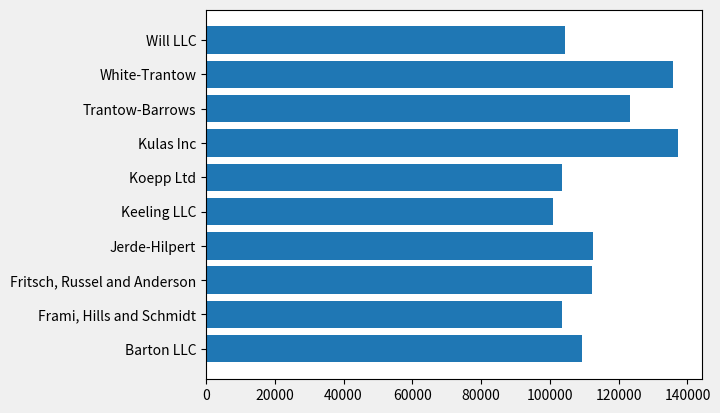
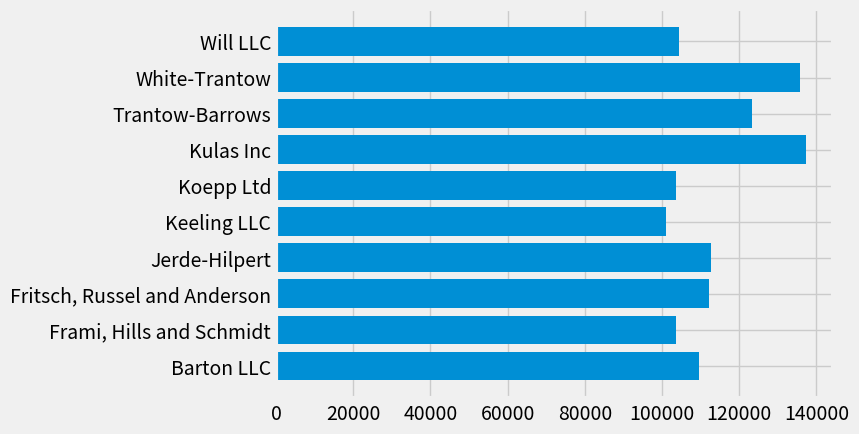
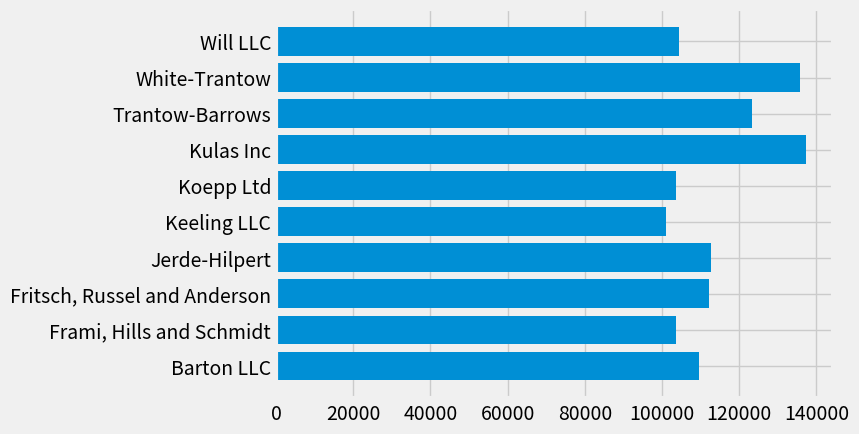
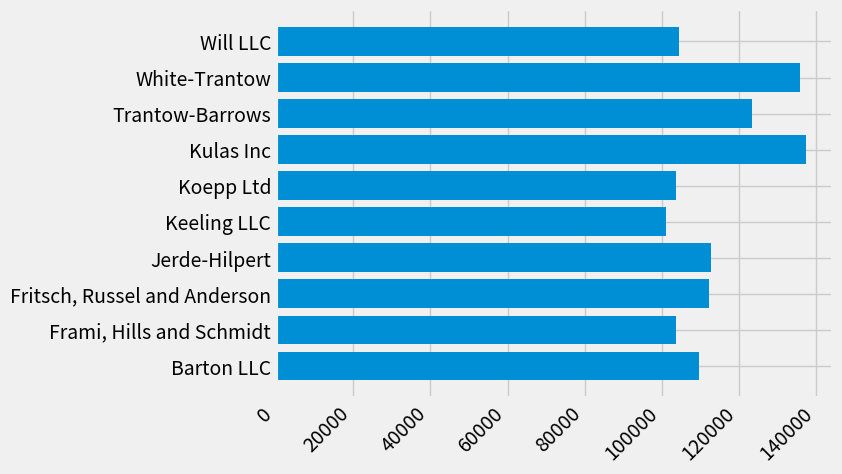
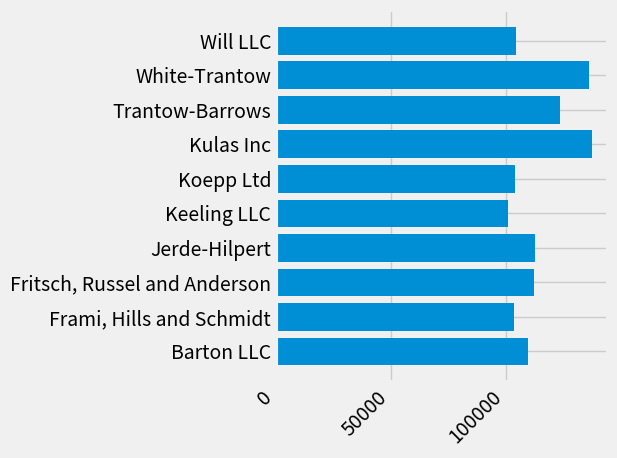
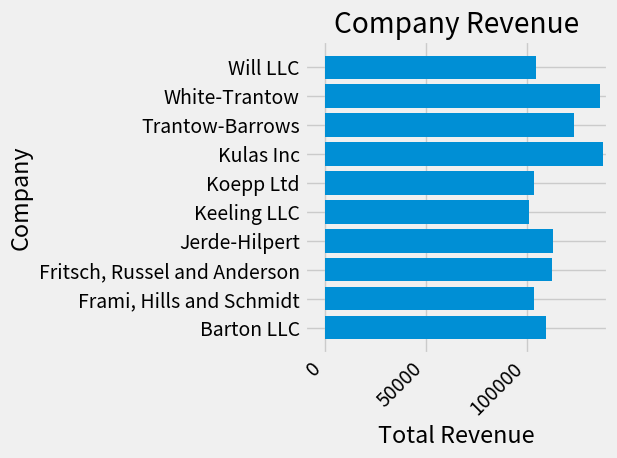
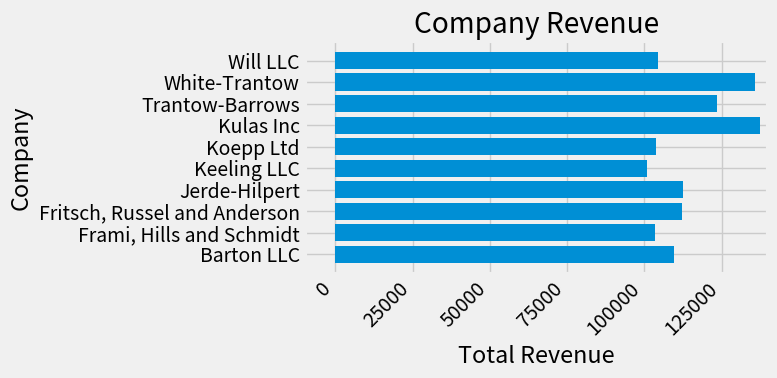
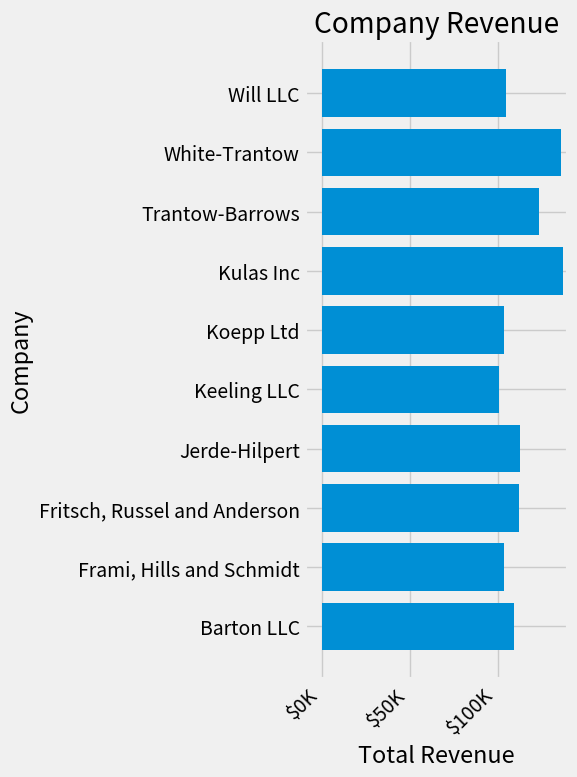

Here is the Python script that generated these plots, in order:
"""
=======================
The Lifecycle of a Plot
=======================

This tutorial aims to show the beginning, middle, and end of a single
visualization using Matplotlib. We'll begin with some raw data and
end by saving a figure of a customized visualization. Along the way we try
to highlight some neat features and best-practices using Matplotlib.

.. currentmodule:: matplotlib

.. note::

    This tutorial is based on
    `this excellent blog post
    <https://pbpython.com/effective-matplotlib.html>`_
    by Chris Moffitt. It was transformed into this tutorial by Chris Holdgraf.

A note on the explicit vs. implicit interfaces
==============================================

Matplotlib has two interfaces. For an explanation of the trade-offs between the
explicit and implicit interfaces see :ref:`api_interfaces`.

In the explicit object-oriented (OO) interface we directly utilize instances of
:class:`axes.Axes` to build up the visualization in an instance of
:class:`figure.Figure`.  In the implicit interface, inspired by and modeled on
MATLAB, we use a global state-based interface which is encapsulated in the
:mod:`.pyplot` module to plot to the "current Axes".  See the :doc:`pyplot
tutorials </tutorials/introductory/pyplot>` for a more in-depth look at the
pyplot interface.

Most of the terms are straightforward but the main thing to remember
is that:

* The `.Figure` is the final image, and may contain one or more `~.axes.Axes`.
* The `~.axes.Axes` represents an individual plot (not to be confused with
   `~.axis.Axis`, which refers to the x-, y-, or z-axis of a plot).

We call methods that do the plotting directly from the Axes, which gives
us much more flexibility and power in customizing our plot.

.. note::

   In general, use the explicit interface over the implicit pyplot interface
   for plotting.

Our data
========

We'll use the data from the post from which this tutorial was derived.
It contains sales information for a number of companies.

"""

# sphinx_gallery_thumbnail_number = 10
import numpy as np
import matplotlib.pyplot as plt


data = {'Barton LLC': 109438.50,
        'Frami, Hills and Schmidt': 103569.59,
        'Fritsch, Russel and Anderson': 112214.71,
        'Jerde-Hilpert': 112591.43,
        'Keeling LLC': 100934.30,
        'Koepp Ltd': 103660.54,
        'Kulas Inc': 137351.96,
        'Trantow-Barrows': 123381.38,
        'White-Trantow': 135841.99,
        'Will LLC': 104437.60}
group_data = list(data.values())
group_names = list(data.keys())
group_mean = np.mean(group_data)

###############################################################################
# Getting started
# ===============
#
# This data is naturally visualized as a barplot, with one bar per
# group. To do this with the object-oriented approach, we first generate
# an instance of :class:`figure.Figure` and
# :class:`axes.Axes`. The Figure is like a canvas, and the Axes
# is a part of that canvas on which we will make a particular visualization.
#
# .. note::
#
#    Figures can have multiple axes on them. For information on how to do this,
#    see the :doc:`Tight Layout tutorial
#    </tutorials/intermediate/tight_layout_guide>`.

fig, ax = plt.subplots()

###############################################################################
# Now that we have an Axes instance, we can plot on top of it.

fig, ax = plt.subplots()
ax.barh(group_names, group_data)

###############################################################################
# Controlling the style
# =====================
#
# There are many styles available in Matplotlib in order to let you tailor
# your visualization to your needs. To see a list of styles, we can use
# :mod:`.style`.

print(plt.style.available)

###############################################################################
# You can activate a style with the following:

plt.style.use('fivethirtyeight')

###############################################################################
# Now let's remake the above plot to see how it looks:

fig, ax = plt.subplots()
ax.barh(group_names, group_data)

###############################################################################
# The style controls many things, such as color, linewidths, backgrounds,
# etc.
#
# Customizing the plot
# ====================
#
# Now we've got a plot with the general look that we want, so let's fine-tune
# it so that it's ready for print. First let's rotate the labels on the x-axis
# so that they show up more clearly. We can gain access to these labels
# with the :meth:`axes.Axes.get_xticklabels` method:

fig, ax = plt.subplots()
ax.barh(group_names, group_data)
labels = ax.get_xticklabels()

###############################################################################
# If we'd like to set the property of many items at once, it's useful to use
# the :func:`pyplot.setp` function. This will take a list (or many lists) of
# Matplotlib objects, and attempt to set some style element of each one.

fig, ax = plt.subplots()
ax.barh(group_names, group_data)
labels = ax.get_xticklabels()
plt.setp(labels, rotation=45, horizontalalignment='right')

###############################################################################
# It looks like this cut off some of the labels on the bottom. We can
# tell Matplotlib to automatically make room for elements in the figures
# that we create. To do this we set the ``autolayout`` value of our
# rcParams. For more information on controlling the style, layout, and
# other features of plots with rcParams, see
# :doc:`/tutorials/introductory/customizing`.

plt.rcParams.update({'figure.autolayout': True})

fig, ax = plt.subplots()
ax.barh(group_names, group_data)
labels = ax.get_xticklabels()
plt.setp(labels, rotation=45, horizontalalignment='right')

###############################################################################
# Next, we add labels to the plot. To do this with the OO interface,
# we can use the :meth:`.Artist.set` method to set properties of this
# Axes object.

fig, ax = plt.subplots()
ax.barh(group_names, group_data)
labels = ax.get_xticklabels()
plt.setp(labels, rotation=45, horizontalalignment='right')
ax.set(xlim=[-10000, 140000], xlabel='Total Revenue', ylabel='Company',
       title='Company Revenue')

###############################################################################
# We can also adjust the size of this plot using the :func:`pyplot.subplots`
# function. We can do this with the *figsize* keyword argument.
#
# .. note::
#
#    While indexing in NumPy follows the form (row, column), the *figsize*
#    keyword argument follows the form (width, height). This follows
#    conventions in visualization, which unfortunately are different from those
#    of linear algebra.

fig, ax = plt.subplots(figsize=(8, 4))
ax.barh(group_names, group_data)
labels = ax.get_xticklabels()
plt.setp(labels, rotation=45, horizontalalignment='right')
ax.set(xlim=[-10000, 140000], xlabel='Total Revenue', ylabel='Company',
       title='Company Revenue')

###############################################################################
# For labels, we can specify custom formatting guidelines in the form of
# functions. Below we define a function that takes an integer as input, and
# returns a string as an output. When used with `.Axis.set_major_formatter` or
# `.Axis.set_minor_formatter`, they will automatically create and use a
# :class:`ticker.FuncFormatter` class.
#
# For this function, the ``x`` argument is the original tick label and ``pos``
# is the tick position.  We will only use ``x`` here but both arguments are
# needed.


def currency(x, pos):
    """The two arguments are the value and tick position"""
    if x >= 1e6:
        s = '${:1.1f}M'.format(x*1e-6)
    else:
        s = '${:1.0f}K'.format(x*1e-3)
    return s

###############################################################################
# We can then apply this function to the labels on our plot. To do this,
# we use the ``xaxis`` attribute of our axes. This lets you perform
# actions on a specific axis on our plot.

fig, ax = plt.subplots(figsize=(6, 8))
ax.barh(group_names, group_data)
labels = ax.get_xticklabels()
plt.setp(labels, rotation=45, horizontalalignment='right')

ax.set(xlim=[-10000, 140000], xlabel='Total Revenue', ylabel='Company',
       title='Company Revenue')
ax.xaxis.set_major_formatter(currency)

###############################################################################
# Combining multiple visualizations
# =================================
#
# It is possible to draw multiple plot elements on the same instance of
# :class:`axes.Axes`. To do this we simply need to call another one of
# the plot methods on that axes object.

# fig, ax = plt.subplots(figsize=(8, 8))
# ax.barh(group_names, group_data)
# labels = ax.get_xticklabels()
# plt.setp(labels, rotation=45, horizontalalignment='right')

# Add a vertical line, here we set the style in the function call
# ax.axvline(group_mean, ls='--', color='r')

# Annotate new companies
# for group in [3, 5, 8]:
#     ax.text(145000, group, "New Company", fontsize=10,
#             verticalalignment="center")

# Now we move our title up since it's getting a little cramped
# ax.title.set(y=1.05)

# ax.set(xlim=[-10000, 140000], xlabel='Total Revenue', ylabel='Company', title='Company Revenue')
# ax.xaxis.set_major_formatter(currency)
# ax.set_xticks([0, 25e3, 50e3, 75e3, 100e3, 125e3])
# fig.subplots_adjust(right=.1)

plt.show()

###############################################################################
# Saving our plot
# ===============
#
# Now that we're happy with the outcome of our plot, we want to save it to
# disk. There are many file formats we can save to in Matplotlib. To see
# a list of available options, use:

print(fig.canvas.get_supported_filetypes())

###############################################################################
# We can then use the :meth:`figure.Figure.savefig` in order to save the figure
# to disk. Note that there are several useful flags we show below:
#
# * ``transparent=True`` makes the background of the saved figure transparent
#   if the format supports it.
# * ``dpi=80`` controls the resolution (dots per square inch) of the output.
# * ``bbox_inches="tight"`` fits the bounds of the figure to our plot.

# Uncomment this line to save the figure.
# fig.savefig('sales.png', transparent=False, dpi=80, bbox_inches="tight")
